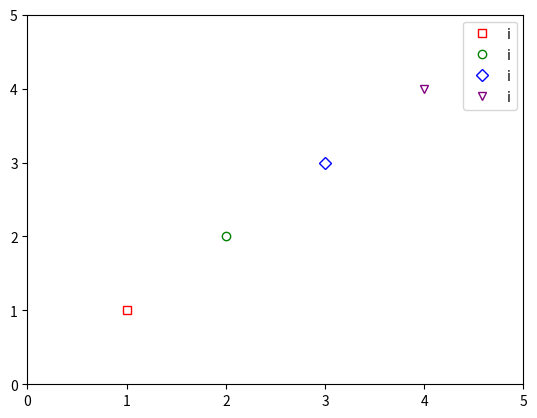

This chart was generated by the following Python code:
import matplotlib.pyplot as pyplot

Fig, ax = pyplot.subplots()
for i, (mark, color) in enumerate(zip(
    ['s', 'o', 'D', 'v'], ['r', 'g', 'b', 'purple'])):
    ax.plot(i+1, i+1, color=color,
            marker=mark,
            markerfacecolor='None',
            markeredgecolor=color,
            linestyle = 'None',
            label='i')

ax.set_xlim(0,5)
ax.set_ylim(0,5)
ax.legend(numpoints=1)
pyplot.show()